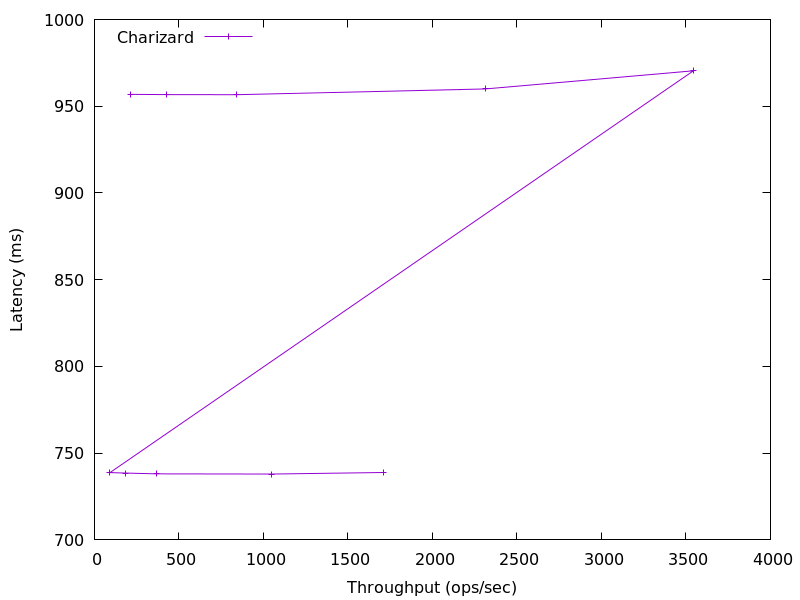

The table this chart was drawn from, first rows:
1711.1404514147998, 738.8464
1049, 738
368, 738.1
183.8, 738.5
91.57, 738.8
3544, 970.4
2311, 960
842.4, 956.7
423.5, 956.7
212.7, 956.9
